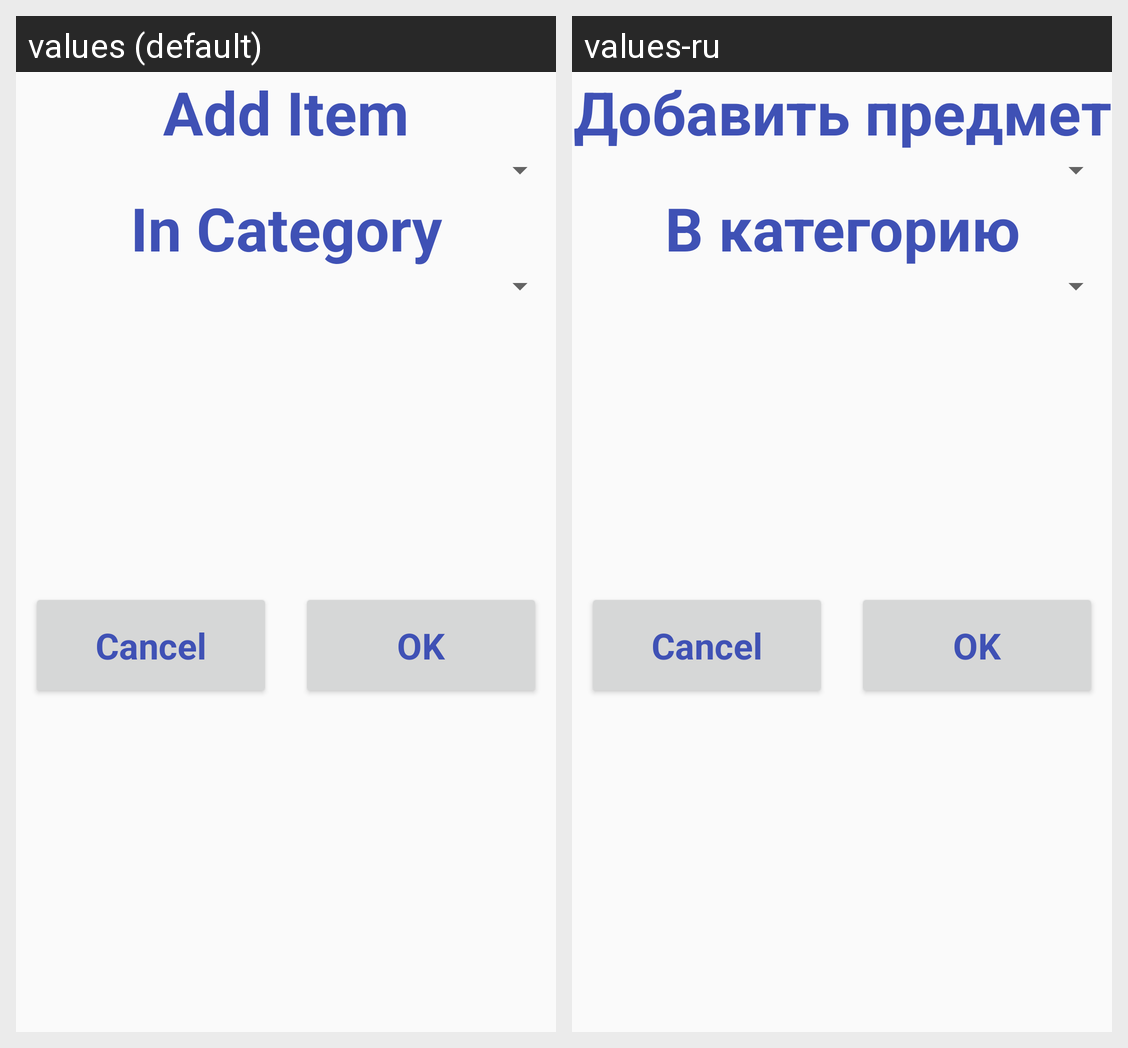

Strings drawn on this Android screen and how each of the app's shown locales translates them:
Android screen res/layout/dialog_add_item.xml rendered under 2 locales, left to right: values (default), values-ru. Device: Nexus 5 (rendered at 1080×1920; each locale shown at half size, 540×960, under a caption strip naming it); theme Theme.AppCompat.DayNight.NoActionBar.
Strings drawn on this screen, with the default value and each locale's value (text and hints the layout hard-codes, and strings that could not be matched under every locale, appear in the picture but are not listed):

add_item_text
  values: Add Item
  values-ru: Добавить предмет

in_category_text
  values: In Category
  values-ru: В категорию
